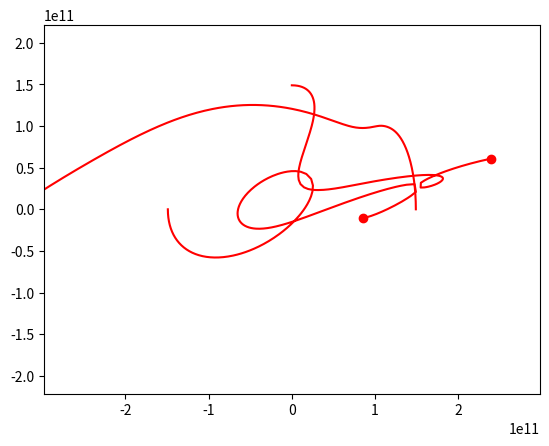

The script that saved this image:
import numpy as np
from scipy.integrate import odeint
import matplotlib.pyplot as plt
from matplotlib.animation import FuncAnimation

# Определяем переменную величину
frames = 365
seconds_in_year = 365 * 24 * 60 * 60
seconds_in_day = 24 * 60 * 60
years = 0.5
t = np.linspace(0, years*seconds_in_year, frames)

# Определяем функцию для системы диф. уравнений
def move_func(s, t):
    (x1, v_x1, y1, v_y1,
     x2, v_x2, y2, v_y2,
     x3, v_x3, y3, v_y3) = s

    # Динамика первого тела под влиянием второго и третьего
    dxdt1 = v_x1
    dv_xdt1 = (
      	    - G * m2 * (x1 - x2) 
               / ((x1 - x2)**2 + (y1 - y2)**2)**1.5
            - G * m3 * (x1 - x3) 
               / ((x1 - x3)**2 + (y1 - y3)**2)**1.5
            + k * q1 * q2 / m1 * (x1 - x2) 
               / ((x1 - x2)**2 + (y1 - y2)**2)**1.5
            + k * q1 * q3 / m1 * (x1 - x3) 
               / ((x1 - x3)**2 + (y1 - y3)**2)**1.5
              )
    dydt1 = v_y1
    dv_ydt1 = (
      	    - G * m2 * (y1 - y2) 
               / ((x1 - x2)**2 + (y1 - y2)**2)**1.5
            - G * m2 * (y1 - y3) 
               / ((x1 - x3)**2 + (y1 - y3)**2)**1.5
            + k * q1 * q2 / m1 * (y1 - y2) 
               / ((x1 - x2)**2 + (y1 - y2)**2)**1.5
            + k * q1 * q3 / m1 * (y1 - y3) 
               / ((x1 - x3)**2 + (y1 - y3)**2)**1.5
    	      )

    # Динамика второго тела под влиянием первого и третьего
    dxdt2 = v_x2
    dv_xdt2 = (
      	    - G * m1 * (x2 - x1) 
               / ((x2 - x1)**2 + (y2 - y1)**2)**1.5
            - G * m3 * (x2 - x3) 
               / ((x2 - x3)**2 + (y2 - y3)**2)**1.5
            + k * q2 * q1 / m2 * (x2 - x1) 
               / ((x2 - x1)**2 + (y2 - y1)**2)**1.5
            + k * q2 * q3 / m2 * (x2 - x3) 
               / ((x2 - x3)**2 + (y2 - y3)**2)**1.5
    	      )
    dydt2 = v_y2
    dv_ydt2 = (
      	    - G * m1 * (y2 - y1) 
               / ((x2 - x1)**2 + (y2 - y1)**2)**1.5
            - G * m3 * (y2 - y3) 
               / ((x2 - x3)**2 + (y2 - y3)**2)**1.5
            + k * q2 * q1 / m2 * (y2 - y1) 
               / ((x2 - x1)**2 + (y2 - y1)**2)**1.5
            + k * q2 * q3 / m2 * (y2 - y3) 
               / ((x2 - x3)**2 + (y2 - y3)**2)**1.5
              )

    # Динамика третьего тела под влиянием второго и первого
    dxdt3 = v_x3
    dv_xdt3 = (
      	    - G * m1 * (x3 - x1) 
               / ((x3 - x1)**2 + (y3 - y1)**2)**1.5
            - G * m2 * (x3 - x2) 
               / ((x3 - x2)**2 + (y3 - y2)**2)**1.5
            + k * q3 * q1 / m3 * (x3 - x1) 
               / ((x3 - x1)**2 + (y3 - y1)**2)**1.5
            + k * q3 * q2 / m3 * (x3 - x2) 
               / ((x3 - x2)**2 + (y3 - y2)**2)**1.5
              )
    dydt3 = v_y3
    dv_ydt3 = (
      	    - G * m1 * (y3 - y1) 
               / ((x3 - x1)**2 + (y3 - y1)**2)**1.5
            - G * m2 * (y3 - y2) 
               / ((x3 - x2)**2 + (y3 - y2)**2)**1.5
            + k * q3 * q1 / m3 * (y3 - y1) 
               / ((x3 - x1)**2 + (y3 - y1)**2)**1.5
            + k * q3 * q2 / m3 * (y3 - y2) 
               / ((x3 - x2)**2 + (y3 - y2)**2)**1.5
              )

    return (dxdt1, dv_xdt1, dydt1, dv_ydt1,
            dxdt2, dv_xdt2, dydt2, dv_ydt2,
            dxdt3, dv_xdt3, dydt3, dv_ydt3)

# Определяем начальные значения и параметры, 
# входящие в систему диф. уравнений
x10 = 149 * 10**9
v_x10 = 0
y10 = 0
v_y10 = 30000

x20 = - 149 * 10**9
v_x20 = 1
y20 = 0
v_y20 = - 30000

x30 = 0
v_x30 = 15000
y30 = 149 * 10**9
v_y30 = 0

s0 = (x10, v_x10, y10, v_y10,
      x20, v_x20, y20, v_y20,
      x30, v_x30, y30, v_y30)

m1 = 1.1 * 10**(30)
q1 = - 1.1 * 10**(20)

m2 = 2.1 * 10**(30)
q2 = 2.1 * 10**(20)

m3 = 3.6 * 10**(30)
q3 = - 3.1 * 10**(20)

G = 6.67 * 10**(-11)
k = 8.98755 * 10**9

# Решаем систему диф. уравнений
sol = odeint(move_func, s0, t)

# Строим решение в виде графика и анимируем
fig, ax = plt.subplots()

balls = []
balls_lines = []

for i in range(3):
    balls.append(plt.plot([], [], 'o', color='r'))
    balls_lines.append(plt.plot([], [], '-', color='r'))

def animate(i):
    for j in range(3):
        balls[j][0].set_data([sol[i, 4*j]], [sol[i, 4*j+2]])
        balls_lines[j][0].set_data([sol[:i, 4*j]], [sol[:i, 4*j+2]])

ani = FuncAnimation(fig, animate, frames=frames, interval=30)

plt.axis('equal')
edge = 2 * x10
ax.set_xlim(-edge, edge)
ax.set_ylim(-edge, edge)

ani.save('lec_1.gif')
